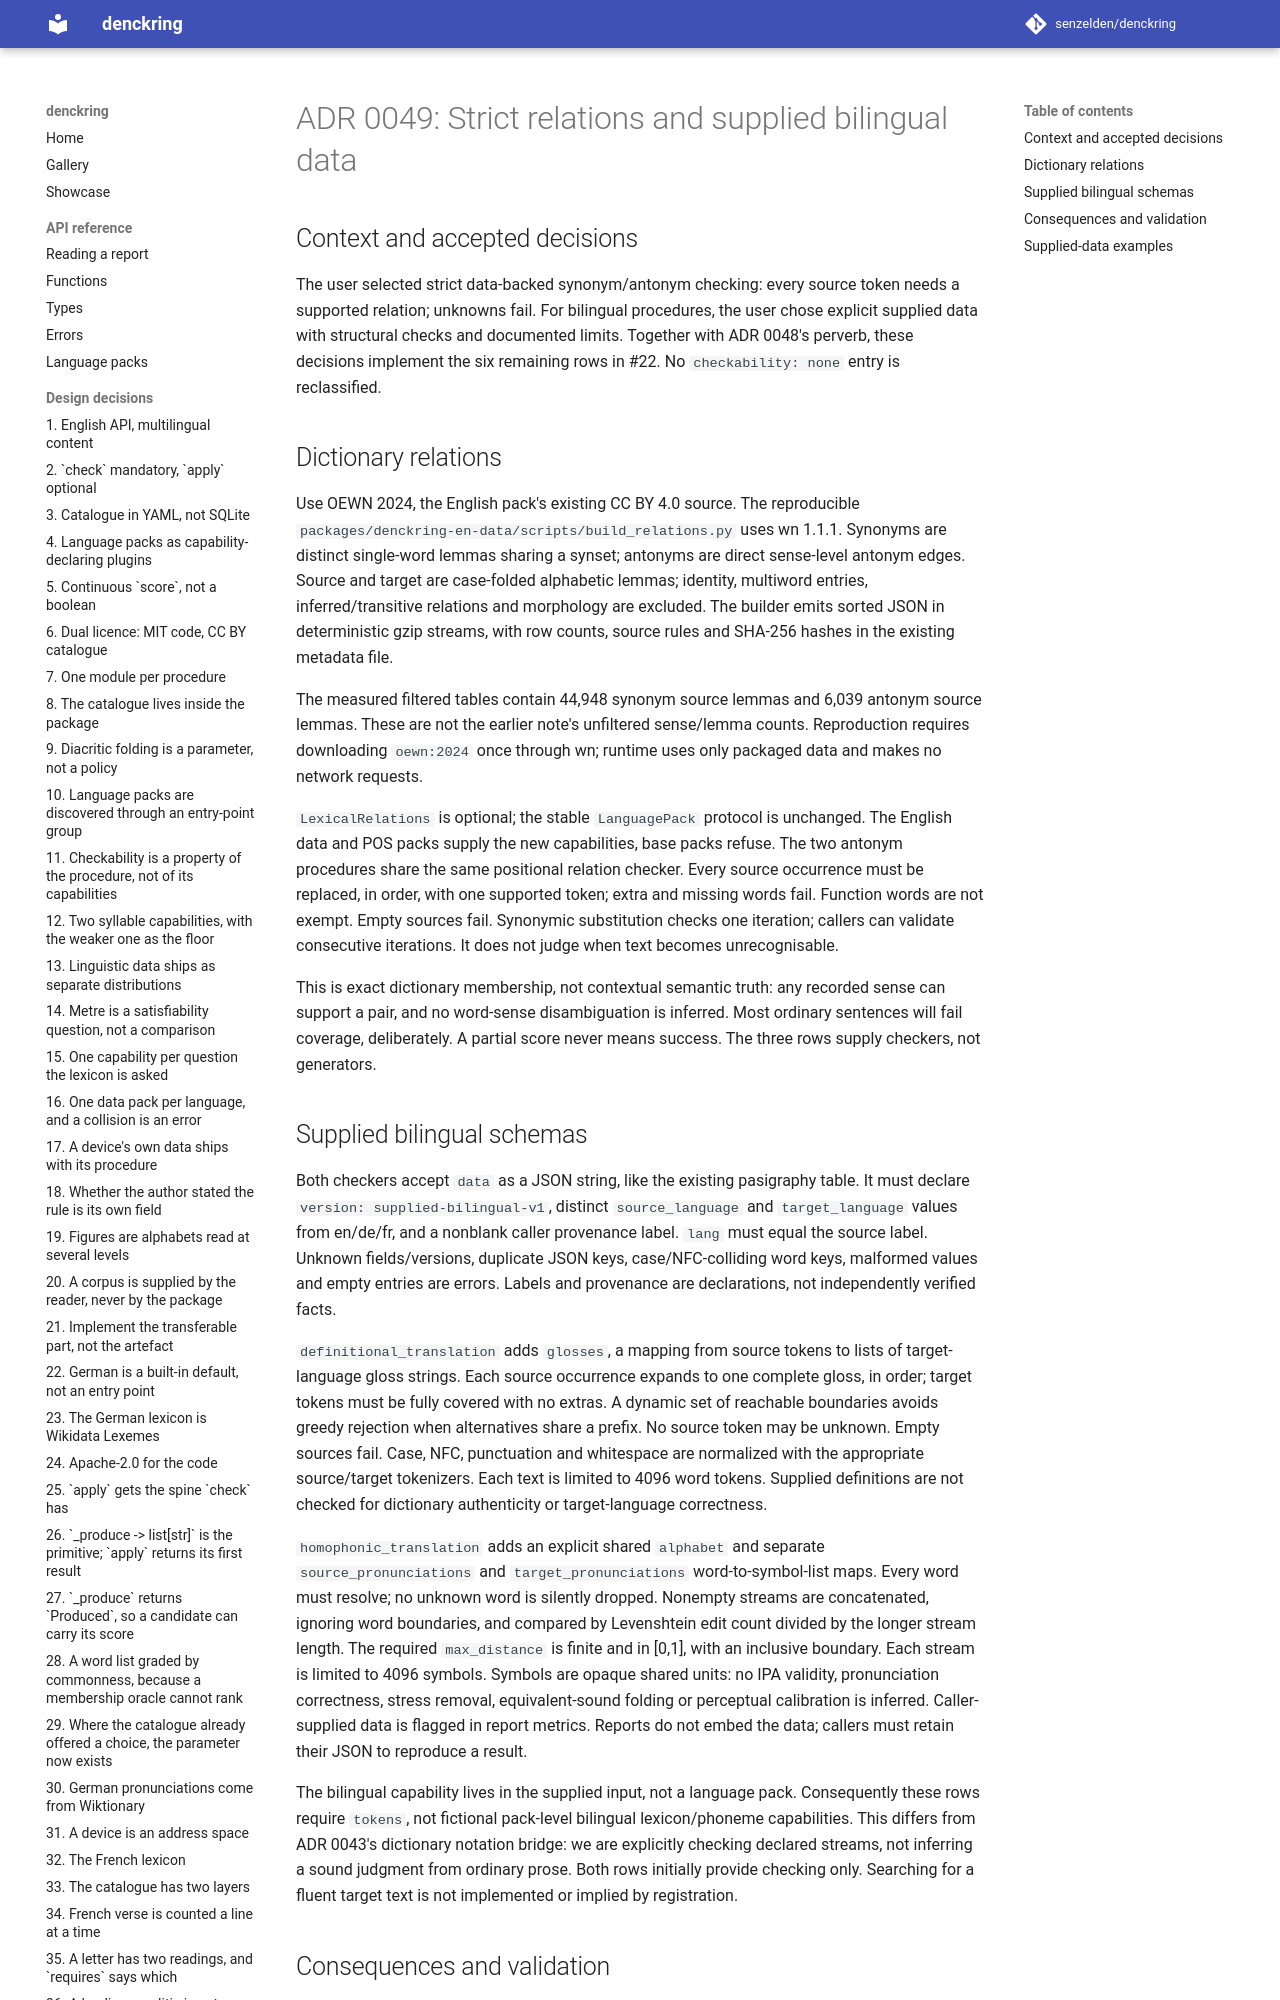

repository: senzelden/denckring · page: adr/0049-strict-relations-and-supplied-bilingual-data/index.html · generator: mkdocs

# ADR 0049: Strict relations and supplied bilingual data

## Context and accepted decisions

The user selected strict data-backed synonym/antonym checking: every source token
needs a supported relation; unknowns fail. For bilingual procedures, the user chose
explicit supplied data with structural checks and documented limits. Together with
ADR 0048's perverb, these decisions implement the six remaining rows in #22.
No `checkability: none` entry is reclassified.

## Dictionary relations

Use OEWN 2024, the English pack's existing CC BY 4.0 source. The reproducible
`packages/denckring-en-data/scripts/build_relations.py` uses wn 1.1.1. Synonyms
are distinct single-word lemmas sharing a synset; antonyms are direct sense-level
antonym edges. Source and target are case-folded alphabetic lemmas; identity,
multiword entries, inferred/transitive relations and morphology are excluded.
The builder emits sorted JSON in deterministic gzip streams, with row counts,
source rules and SHA-256 hashes in the existing metadata file.

The measured filtered tables contain 44,948 synonym source lemmas and 6,039
antonym source lemmas. These are not the earlier note's unfiltered sense/lemma
counts. Reproduction requires downloading `oewn:2024` once through wn; runtime
uses only packaged data and makes no network requests.

`LexicalRelations` is optional; the stable `LanguagePack` protocol is unchanged.
The English data and POS packs supply the new capabilities, base packs refuse.
The two antonym procedures share the same positional relation checker. Every
source occurrence must be replaced, in order, with one supported token; extra
and missing words fail. Function words are not exempt. Empty sources fail.
Synonymic substitution checks one iteration; callers can validate consecutive
iterations. It does not judge when text becomes unrecognisable.

This is exact dictionary membership, not contextual semantic truth: any recorded
sense can support a pair, and no word-sense disambiguation is inferred. Most
ordinary sentences will fail coverage, deliberately. A partial score never means
success. The three rows supply checkers, not generators.
